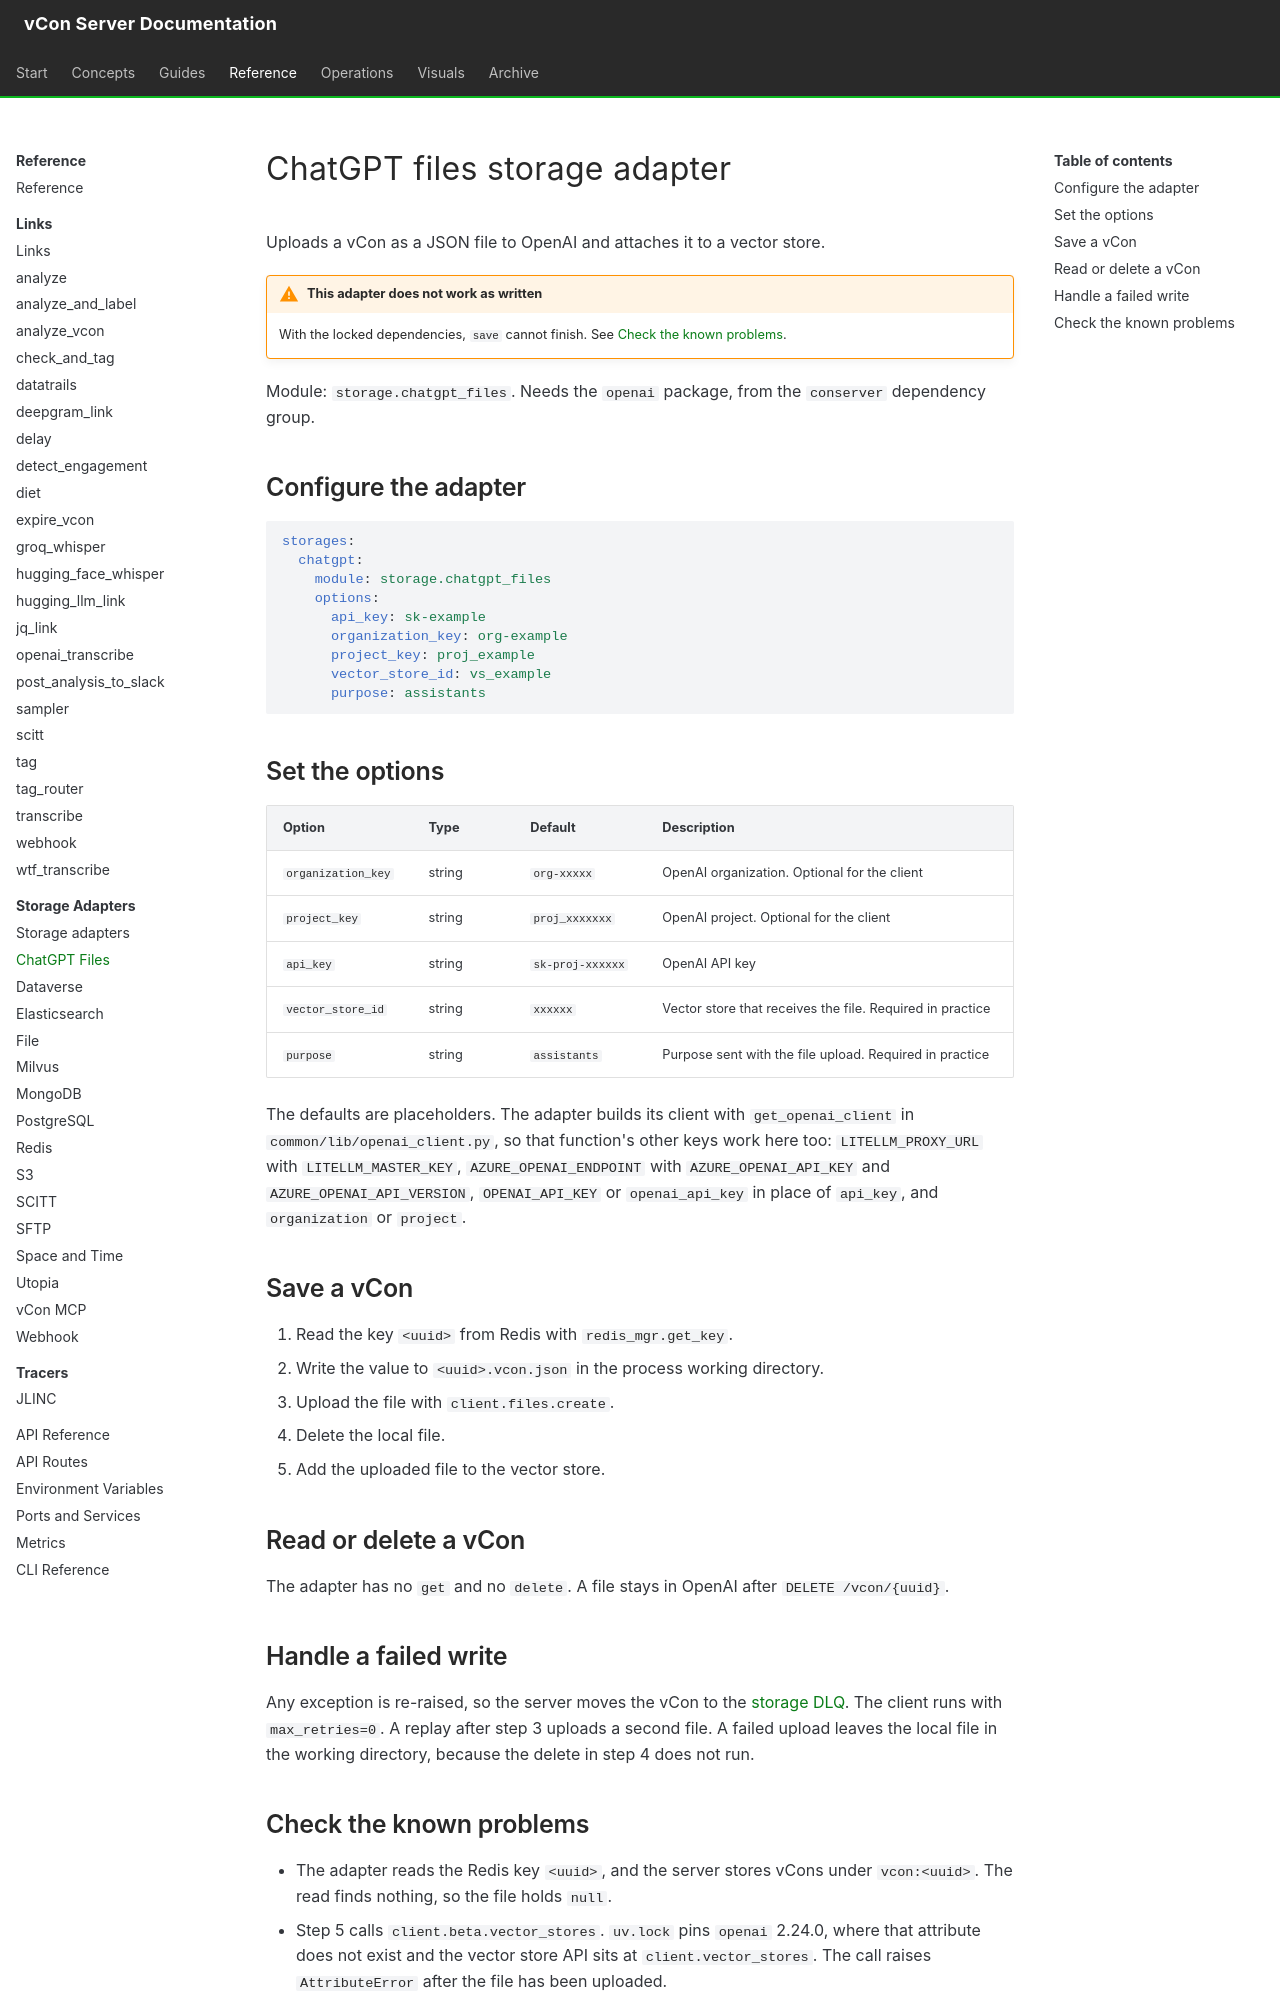

repository: vcon-dev/vcon-server · page: reference/storage-adapters/chatgpt_files/index.html · generator: mkdocs

# ChatGPT files storage adapter

Uploads a vCon as a JSON file to OpenAI and attaches it to a vector store.

!!! warning "This adapter does not work as written"
    With the locked dependencies, `save` cannot finish. See [Check the known problems](#check-the-known-problems).

Module: `storage.chatgpt_files`. Needs the `openai` package, from the `conserver` dependency group.

## Configure the adapter

```yaml
storages:
  chatgpt:
    module: storage.chatgpt_files
    options:
      api_key: sk-example
      organization_key: org-example
      project_key: proj_example
      vector_store_id: vs_example
      purpose: assistants
```

## Set the options

| Option | Type | Default | Description |
|---|---|---|---|
| `organization_key` | string | `org-xxxxx` | OpenAI organization. Optional for the client |
| `project_key` | string | `proj_xxxxxxx` | OpenAI project. Optional for the client |
| `api_key` | string | `sk-proj-xxxxxx` | OpenAI API key |
| `vector_store_id` | string | `xxxxxx` | Vector store that receives the file. Required in practice |
| `purpose` | string | `assistants` | Purpose sent with the file upload. Required in practice |

The defaults are placeholders. The adapter builds its client with `get_openai_client` in `common/lib/openai_client.py`, so that function's other keys work here too: `LITELLM_PROXY_URL` with `LITELLM_MASTER_KEY`, `AZURE_OPENAI_ENDPOINT` with `AZURE_OPENAI_API_KEY` and `AZURE_OPENAI_API_VERSION`, `OPENAI_API_KEY` or `openai_api_key` in place of `api_key`, and `organization` or `project`.

## Save a vCon

1. Read the key `<uuid>` from Redis with `redis_mgr.get_key`.
2. Write the value to `<uuid>.vcon.json` in the process working directory.
3. Upload the file with `client.files.create`.
4. Delete the local file.
5. Add the uploaded file to the vector store.

## Read or delete a vCon

The adapter has no `get` and no `delete`. A file stays in OpenAI after `DELETE /vcon/{uuid}`.

## Handle a failed write

Any exception is re-raised, so the server moves the vCon to the [storage DLQ](index.md#handle-a-failed-write). The client runs with `max_retries=0`. A replay after step 3 uploads a second file. A failed upload leaves the local file in the working directory, because the delete in step 4 does not run.
